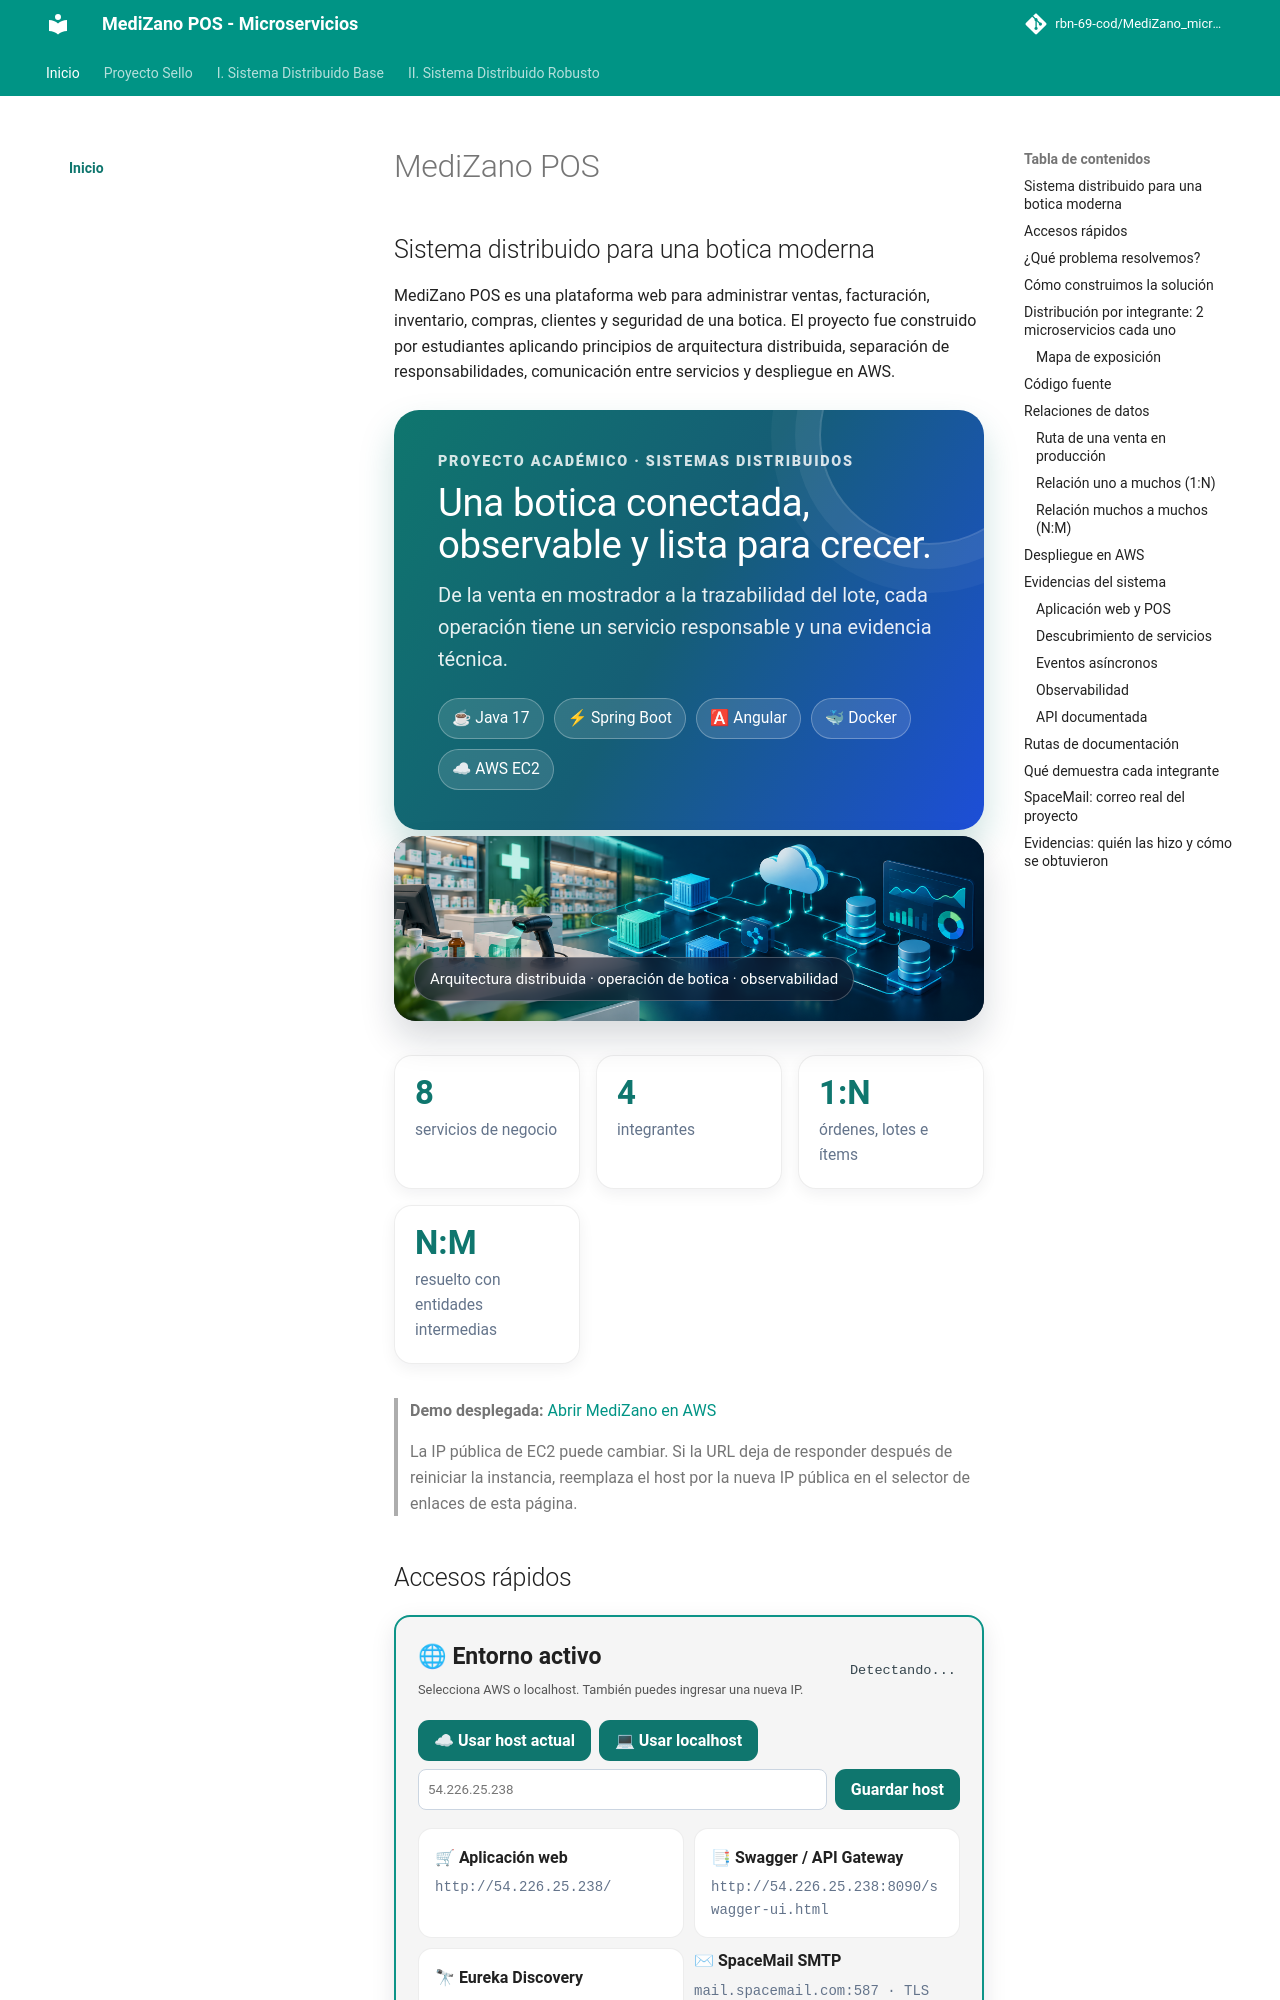

repository: rbn-69-cod/MediZano_microservicios · page: index.html · generator: mkdocs

# MediZano POS

## Sistema distribuido para una botica moderna

MediZano POS es una plataforma web para administrar ventas, facturación, inventario, compras, clientes y seguridad de una botica. El proyecto fue construido por estudiantes aplicando principios de arquitectura distribuida, separación de responsabilidades, comunicación entre servicios y despliegue en AWS.

<div class="medizano-hero">
  <div class="hero-kicker">PROYECTO ACADÉMICO · SISTEMAS DISTRIBUIDOS</div>
  <h3>Una botica conectada, observable y lista para crecer.</h3>
  <p>De la venta en mostrador a la trazabilidad del lote, cada operación tiene un servicio responsable y una evidencia técnica.</p>
  <div class="hero-chips"><span>☕ Java 17</span><span>⚡ Spring Boot</span><span>🅰 Angular</span><span>🐳 Docker</span><span>☁ AWS EC2</span></div>
</div>

<div class="hero-visual">
  <img src="assets/images/medizano-hero-v2.png" alt="Ilustración conceptual de la plataforma distribuida MediZano" loading="eager">
  <div class="hero-visual-caption">Arquitectura distribuida · operación de botica · observabilidad</div>
</div>

<div class="metric-grid">
  <div class="metric-card"><strong>8</strong><span>servicios de negocio</span></div>
  <div class="metric-card"><strong>4</strong><span>integrantes</span></div>
  <div class="metric-card"><strong>1:N</strong><span>órdenes, lotes e ítems</span></div>
  <div class="metric-card"><strong>N:M</strong><span>resuelto con entidades intermedias</span></div>
</div>

> **Demo desplegada:** [Abrir MediZano en AWS](http://54.226.25.238/)
>
> La IP pública de EC2 puede cambiar. Si la URL deja de responder después de reiniciar la instancia, reemplaza el host por la nueva IP pública en el selector de enlaces de esta página.
